Image classification data set "Datasets" (myseringan/AI-projects on GitHub). Class labels (2): ripe, unripe.

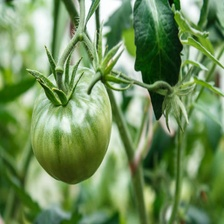
Label: unripe

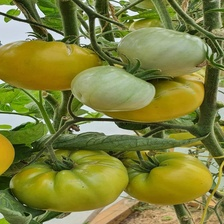
Label: unripe

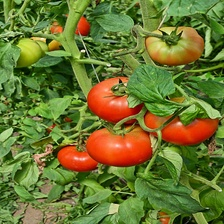
Label: ripe

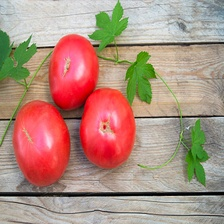
Label: ripe

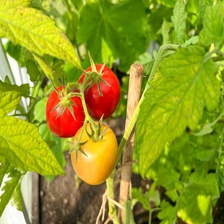
Label: ripe

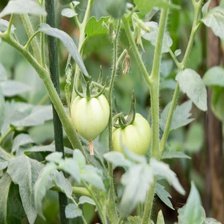
Label: unripe
